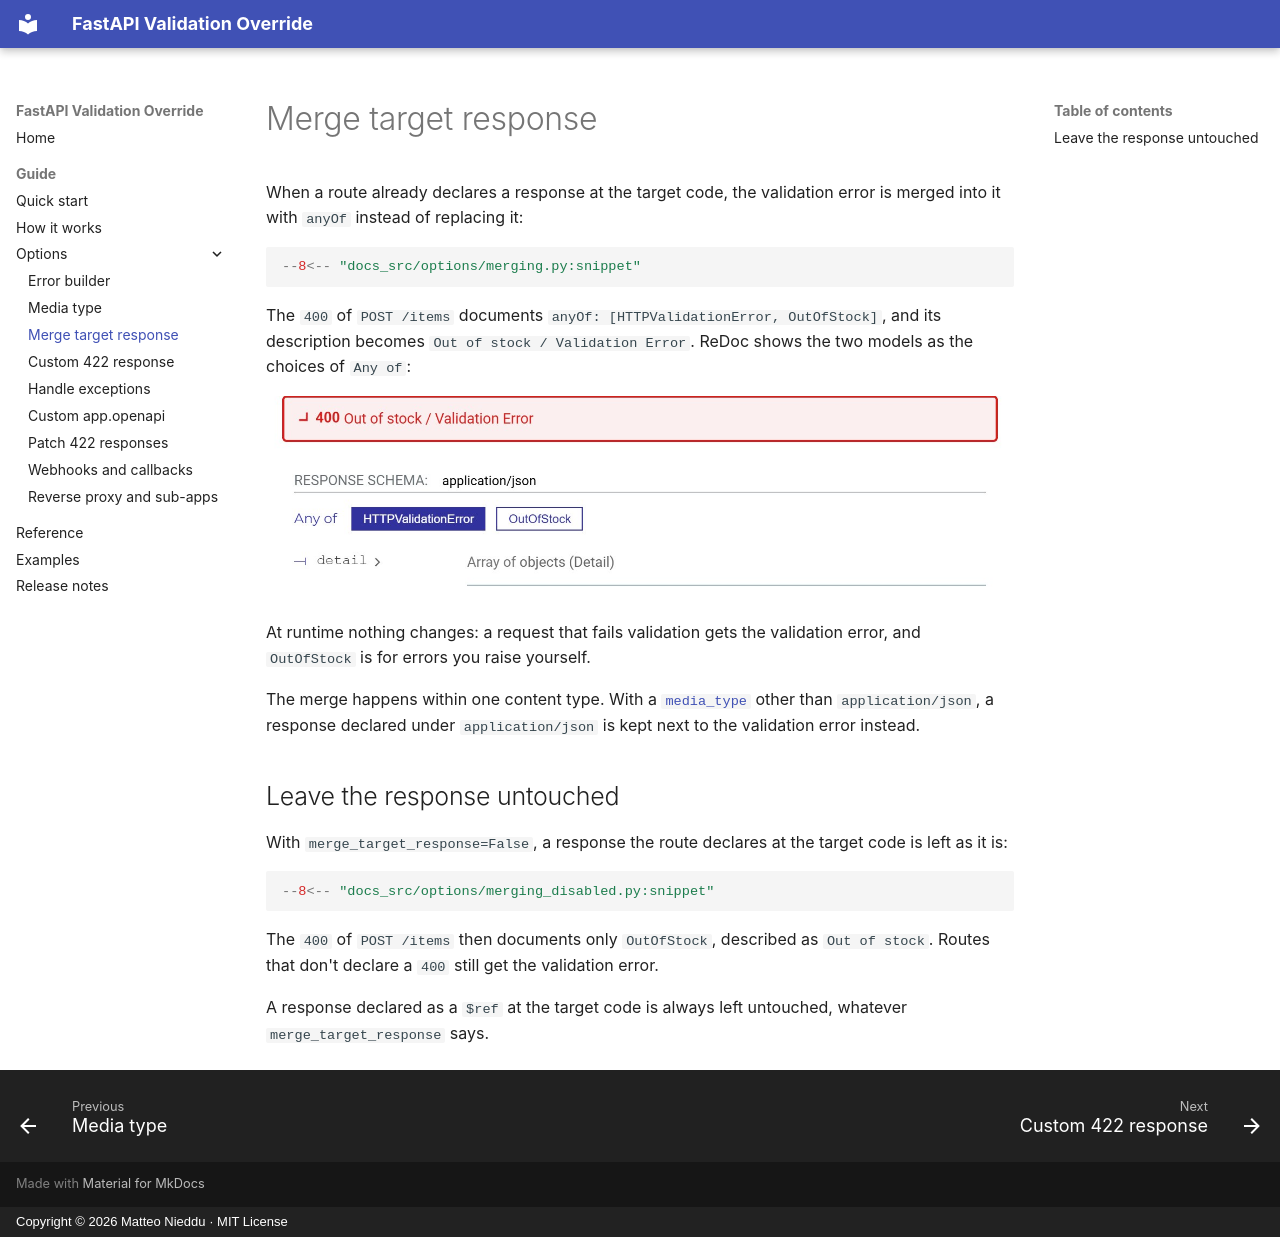

repository: matblack81/fastapi-validation-override · page: options/merge-target-response/index.html · generator: mkdocs · copyright: Copyright © 2026 Matteo Nieddu · MIT License

---
description: What happens when a route already declares a response at the target code.
---

# Merge target response

When a route already declares a response at the target code, the validation error is merged into it with `anyOf` instead of replacing it:

```python
--8<-- "docs_src/options/merging.py:snippet"
```

The `400` of `POST /items` documents `anyOf: [HTTPValidationError, OutOfStock]`, and its description becomes `Out of stock / Validation Error`. ReDoc shows the two models as the choices of `Any of`:

![ReDoc, the 400 response of POST /items described as Out of stock / Validation Error, with Any of HTTPValidationError and OutOfStock](../assets/screenshots/merge-redoc.jpg){ loading=lazy }

At runtime nothing changes: a request that fails validation gets the validation error, and `OutOfStock` is for errors you raise yourself.

The merge happens within one content type. With a [`media_type`](media-type.md) other than `application/json`, a response declared under `application/json` is kept next to the validation error instead.

## Leave the response untouched

With `merge_target_response=False`, a response the route declares at the target code is left as it is:

```python
--8<-- "docs_src/options/merging_disabled.py:snippet"
```

The `400` of `POST /items` then documents only `OutOfStock`, described as `Out of stock`. Routes that don't declare a `400` still get the validation error.

A response declared as a `$ref` at the target code is always left untouched, whatever `merge_target_response` says.
